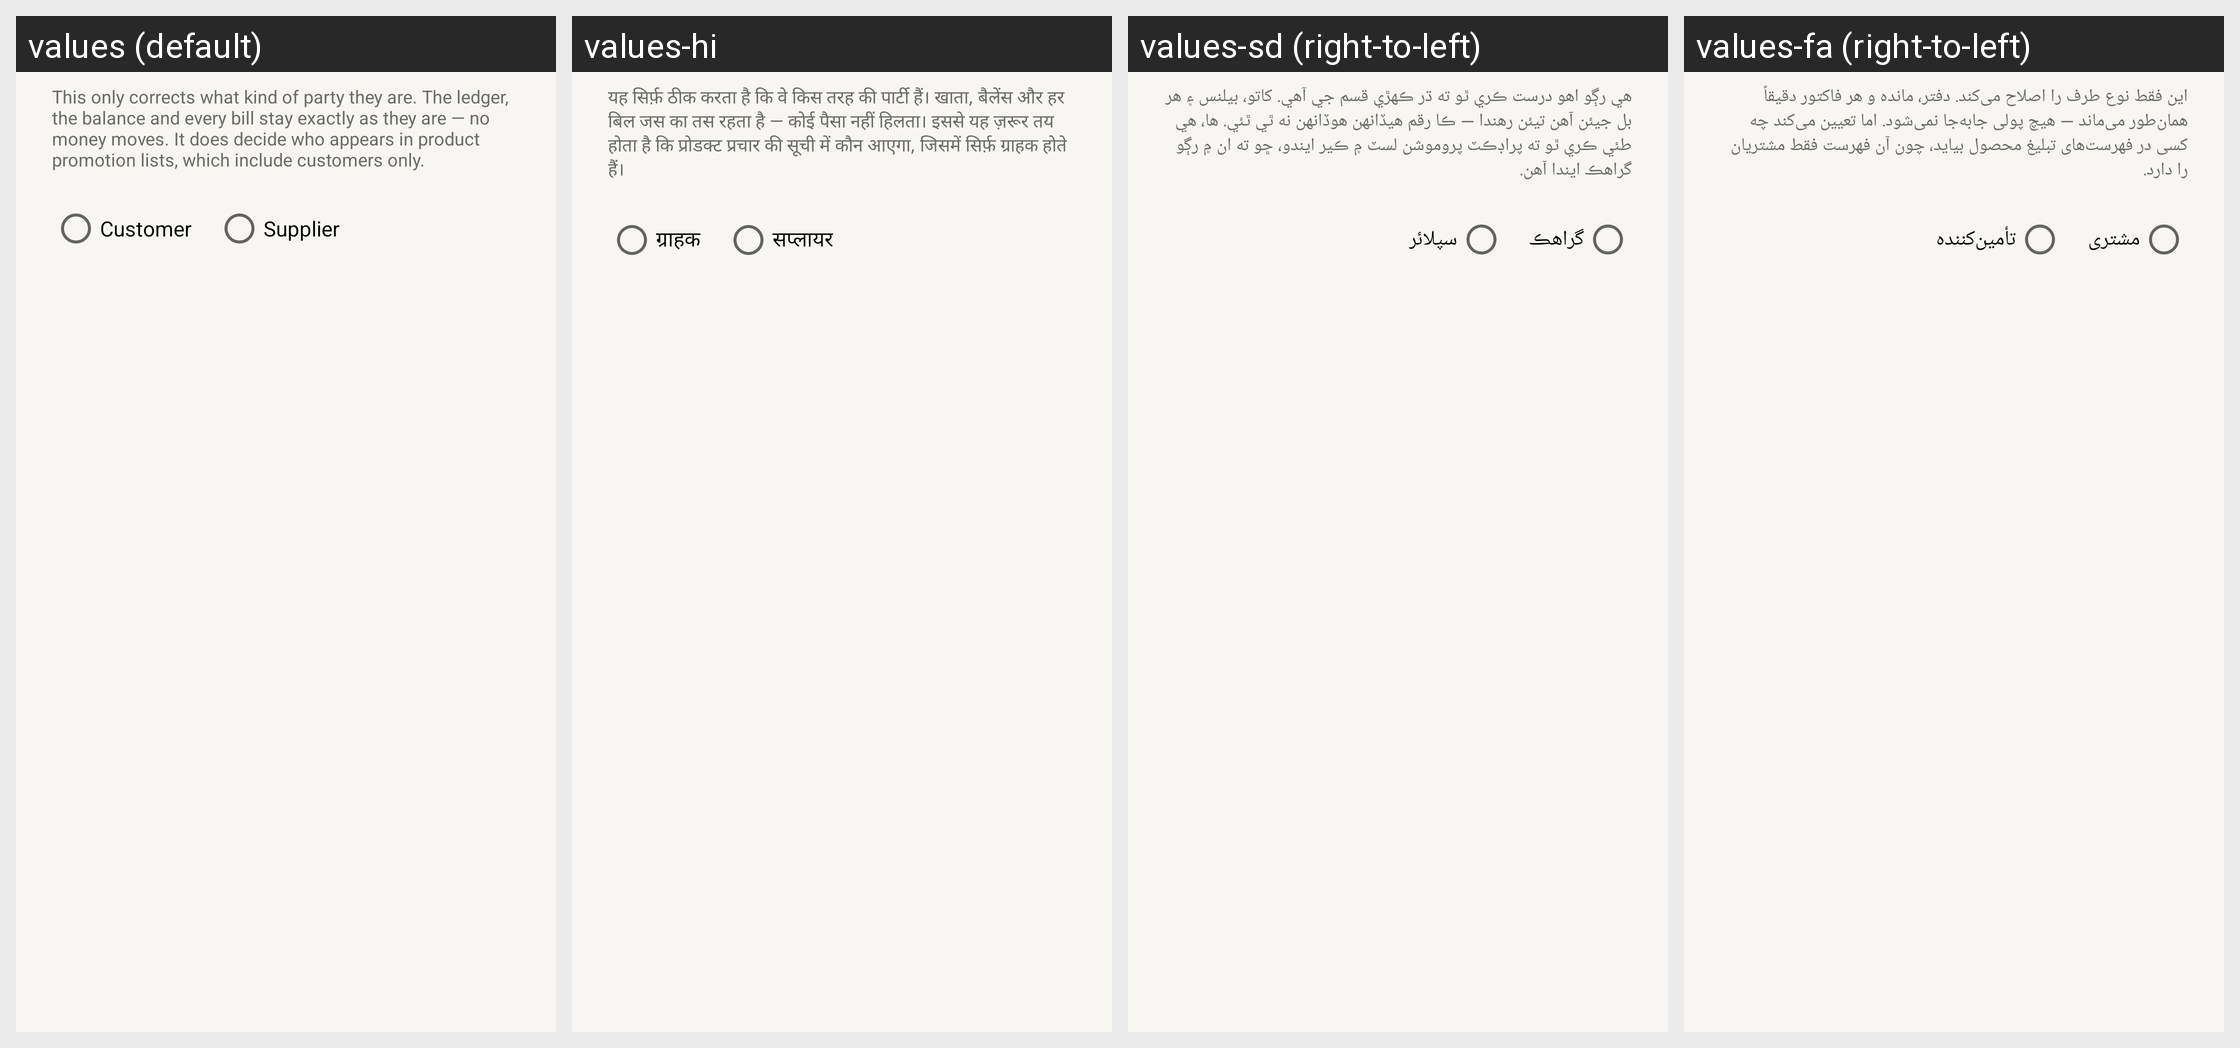

Locale-by-locale string values for the Android screen shown in this grid:
Android screen res/layout/dialog_party_type.xml rendered under 4 locales, left to right: values (default), values-hi, values-sd (right-to-left), values-fa (right-to-left). Device: Nexus 5 (rendered at 1080×1920; each locale shown at half size, 540×960, under a caption strip naming it); theme Theme.RoshanKhata.
Other locales in the repository, not shown: values-ar, values-bn, values-in, values-ur.
Strings drawn on this screen, with the default value and each locale's value (text and hints the layout hard-codes, and strings that could not be matched under every locale, appear in the picture but are not listed):

change_party_type_help
  values: This only corrects what kind of party they are. The ledger, the balance and every bill stay exactly as they are — no money moves. It does decide who appears in product promotion lists, which include customers only.
  values-hi: यह सिर्फ़ ठीक करता है कि वे किस तरह की पार्टी हैं। खाता, बैलेंस और हर बिल जस का तस रहता है — कोई पैसा नहीं हिलता। इससे यह ज़रूर तय होता है कि प्रोडक्ट प्रचार की सूची में कौन आएगा, जिसमें सिर्फ़ ग्राहक होते हैं।
  values-sd: هي رڳو اهو درست ڪري ٿو ته ڌر ڪهڙي قسم جي آهي. کاتو، بيلنس ۽ هر بل جيئن آهن تيئن رهندا — ڪا رقم هيڏانهن هوڏانهن نه ٿي ٿئي. ها، هي طئي ڪري ٿو ته پراڊڪٽ پروموشن لسٽ ۾ ڪير ايندو، ڇو ته ان ۾ رڳو گراهڪ ايندا آهن.
  values-fa: این فقط نوع طرف را اصلاح می‌کند. دفتر، مانده و هر فاکتور دقیقاً همان‌طور می‌ماند — هیچ پولی جابه‌جا نمی‌شود. اما تعیین می‌کند چه کسی در فهرست‌های تبلیغ محصول بیاید، چون آن فهرست فقط مشتریان را دارد.

customer
  values: Customer
  values-hi: ग्राहक
  values-sd: گراهڪ
  values-fa: مشتری

supplier
  values: Supplier
  values-hi: सप्लायर
  values-sd: سپلائر
  values-fa: تأمین‌کننده
